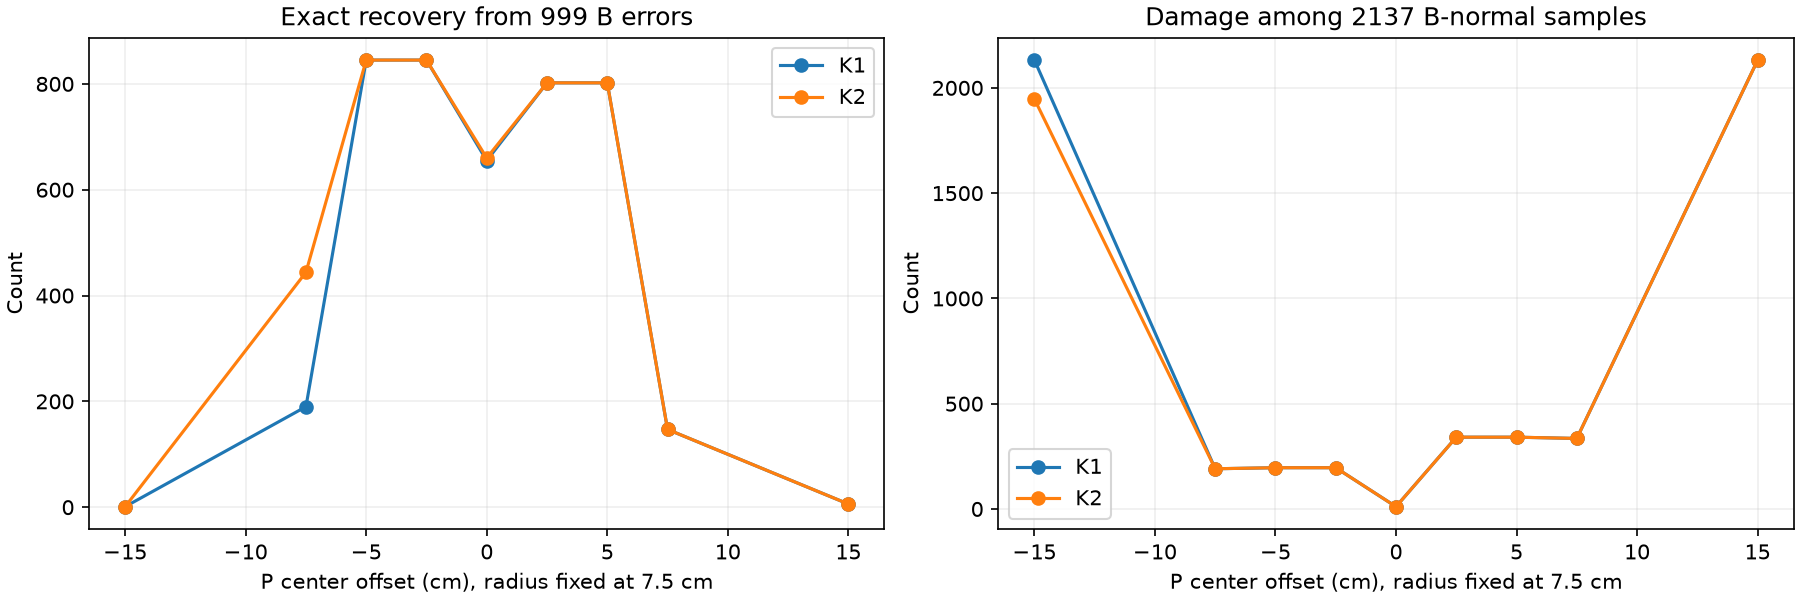

The data file committed next to this chart (first rows):
case, offset_cm, policy, n, alarms, TP, FP, FN, exact_recovery, normal_harm, retained, range_MAE_cm, S_MAE
R2_B0_Full_10, -15.0, K0, 979, 867, 186, 681, 112, 0, 0, 867, 4.583, 0.05135
R2_B0_Full_10, -15.0, K1, 979, 867, 186, 681, 112, 0, 681, 0, 17.45, 0.05562
R2_B0_Full_10, -15.0, K2, 979, 867, 186, 681, 112, 0, 584, 209, 14.47, 0.05501
R2_B0_Full_10, -15.0, K3, 979, 867, 186, 681, 112, 0, 0, 867, 4.583, 0.05135
R2_B0_Full_10, -7.5, K0, 979, 225, 127, 98, 171, 0, 0, 225, 4.583, 0.05135
R2_B0_Full_10, -7.5, K1, 979, 225, 127, 98, 171, 59, 98, 0, 5.209, 0.04948
R2_B0_Full_10, -7.5, K2, 979, 225, 127, 98, 171, 125, 98, 1, 4.14, 0.04972
R2_B0_Full_10, -7.5, K3, 979, 225, 127, 98, 171, 0, 0, 225, 4.583, 0.05135
R2_B0_Full_10, -5.0, K0, 979, 333, 235, 98, 63, 0, 0, 333, 4.583, 0.05135
R2_B0_Full_10, -5.0, K1, 979, 333, 235, 98, 63, 233, 98, 0, 2.49, 0.05185
R2_B0_Full_10, -5.0, K2, 979, 333, 235, 98, 63, 233, 98, 1, 2.49, 0.05185
R2_B0_Full_10, -5.0, K3, 979, 333, 235, 98, 63, 0, 0, 333, 4.583, 0.05135
R2_B0_Full_10, -2.5, K0, 979, 333, 235, 98, 63, 0, 0, 333, 4.583, 0.05135
R2_B0_Full_10, -2.5, K1, 979, 333, 235, 98, 63, 233, 98, 0, 2.49, 0.05185
R2_B0_Full_10, -2.5, K2, 979, 333, 235, 98, 63, 233, 98, 1, 2.49, 0.05185
R2_B0_Full_10, -2.5, K3, 979, 333, 235, 98, 63, 0, 0, 333, 4.583, 0.05135
R2_B0_Full_10, 0, K0, 979, 183, 179, 4, 119, 0, 0, 183, 4.583, 0.05135
R2_B0_Full_10, 0, K1, 979, 183, 179, 4, 119, 174, 4, 5, 1.971, 0.05271
R2_B0_Full_10, 0, K2, 979, 183, 179, 4, 119, 176, 4, 0, 1.925, 0.05314
R2_B0_Full_10, 0, K3, 979, 183, 179, 4, 119, 0, 0, 183, 4.583, 0.05135
R2_B0_Full_10, 2.5, K0, 979, 327, 238, 89, 60, 0, 0, 327, 4.583, 0.05135
R2_B0_Full_10, 2.5, K1, 979, 327, 238, 89, 60, 235, 89, 0, 2.322, 0.05428
R2_B0_Full_10, 2.5, K2, 979, 327, 238, 89, 60, 235, 89, 0, 2.322, 0.05428
R2_B0_Full_10, 2.5, K3, 979, 327, 238, 89, 60, 0, 0, 327, 4.583, 0.05135
R2_B0_Full_10, 5.0, K0, 979, 327, 238, 89, 60, 0, 0, 327, 4.583, 0.05135
R2_B0_Full_10, 5.0, K1, 979, 327, 238, 89, 60, 235, 89, 0, 2.322, 0.05428
R2_B0_Full_10, 5.0, K2, 979, 327, 238, 89, 60, 235, 89, 0, 2.322, 0.05428
R2_B0_Full_10, 5.0, K3, 979, 327, 238, 89, 60, 0, 0, 327, 4.583, 0.05135
R2_B0_Full_10, 7.5, K0, 979, 258, 173, 85, 125, 0, 0, 258, 4.583, 0.05135
R2_B0_Full_10, 7.5, K1, 979, 258, 173, 85, 125, 61, 85, 0, 4.919, 0.05902
R2_B0_Full_10, 7.5, K2, 979, 258, 173, 85, 125, 61, 85, 0, 4.919, 0.05902
R2_B0_Full_10, 7.5, K3, 979, 258, 173, 85, 125, 0, 0, 258, 4.583, 0.05135
R2_B0_Full_10, 15.0, K0, 979, 909, 232, 677, 66, 0, 0, 909, 4.583, 0.05135
R2_B0_Full_10, 15.0, K1, 979, 909, 232, 677, 66, 4, 677, 0, 17.03, 0.07111
R2_B0_Full_10, 15.0, K2, 979, 909, 232, 677, 66, 4, 677, 0, 17.03, 0.07111
R2_B0_Full_10, 15.0, K3, 979, 909, 232, 677, 66, 0, 0, 909, 4.583, 0.05135
R4_B0_Full_10, -15.0, K0, 742, 602, 102, 500, 139, 0, 0, 602, 4.918, 0.06469
R4_B0_Full_10, -15.0, K1, 742, 602, 102, 500, 139, 1, 500, 0, 16.08, 0.06198
R4_B0_Full_10, -15.0, K2, 742, 602, 102, 500, 139, 1, 470, 100, 14.87, 0.06001
R4_B0_Full_10, -15.0, K3, 742, 602, 102, 500, 139, 0, 0, 602, 4.918, 0.06469
R4_B0_Full_10, -7.5, K0, 742, 117, 86, 31, 155, 0, 0, 117, 4.918, 0.06469
R4_B0_Full_10, -7.5, K1, 742, 117, 86, 31, 155, 40, 31, 0, 4.716, 0.06377
R4_B0_Full_10, -7.5, K2, 742, 117, 86, 31, 155, 85, 31, 0, 3.769, 0.06429
R4_B0_Full_10, -7.5, K3, 742, 117, 86, 31, 155, 0, 0, 117, 4.918, 0.06469
R4_B0_Full_10, -5.0, K0, 742, 246, 214, 32, 27, 0, 0, 246, 4.918, 0.06469
R4_B0_Full_10, -5.0, K1, 742, 246, 214, 32, 27, 213, 32, 0, 1.209, 0.06848
R4_B0_Full_10, -5.0, K2, 742, 246, 214, 32, 27, 213, 32, 0, 1.209, 0.06848
R4_B0_Full_10, -5.0, K3, 742, 246, 214, 32, 27, 0, 0, 246, 4.918, 0.06469
R4_B0_Full_10, -2.5, K0, 742, 246, 214, 32, 27, 0, 0, 246, 4.918, 0.06469
R4_B0_Full_10, -2.5, K1, 742, 246, 214, 32, 27, 213, 32, 0, 1.209, 0.06848
R4_B0_Full_10, -2.5, K2, 742, 246, 214, 32, 27, 213, 32, 0, 1.209, 0.06848
R4_B0_Full_10, -2.5, K3, 742, 246, 214, 32, 27, 0, 0, 246, 4.918, 0.06469
R4_B0_Full_10, 0, K0, 742, 188, 185, 3, 56, 0, 0, 188, 4.918, 0.06469
R4_B0_Full_10, 0, K1, 742, 188, 185, 3, 56, 173, 3, 12, 1.471, 0.06848
R4_B0_Full_10, 0, K2, 742, 188, 185, 3, 56, 174, 3, 0, 1.411, 0.07093
R4_B0_Full_10, 0, K3, 742, 188, 185, 3, 56, 0, 0, 188, 4.918, 0.06469
R4_B0_Full_10, 2.5, K0, 742, 322, 209, 113, 32, 0, 0, 322, 4.918, 0.06469
R4_B0_Full_10, 2.5, K1, 742, 322, 209, 113, 32, 198, 113, 0, 3.144, 0.0763
R4_B0_Full_10, 2.5, K2, 742, 322, 209, 113, 32, 198, 113, 0, 3.144, 0.0763
R4_B0_Full_10, 2.5, K3, 742, 322, 209, 113, 32, 0, 0, 322, 4.918, 0.06469
... 48 more rows
